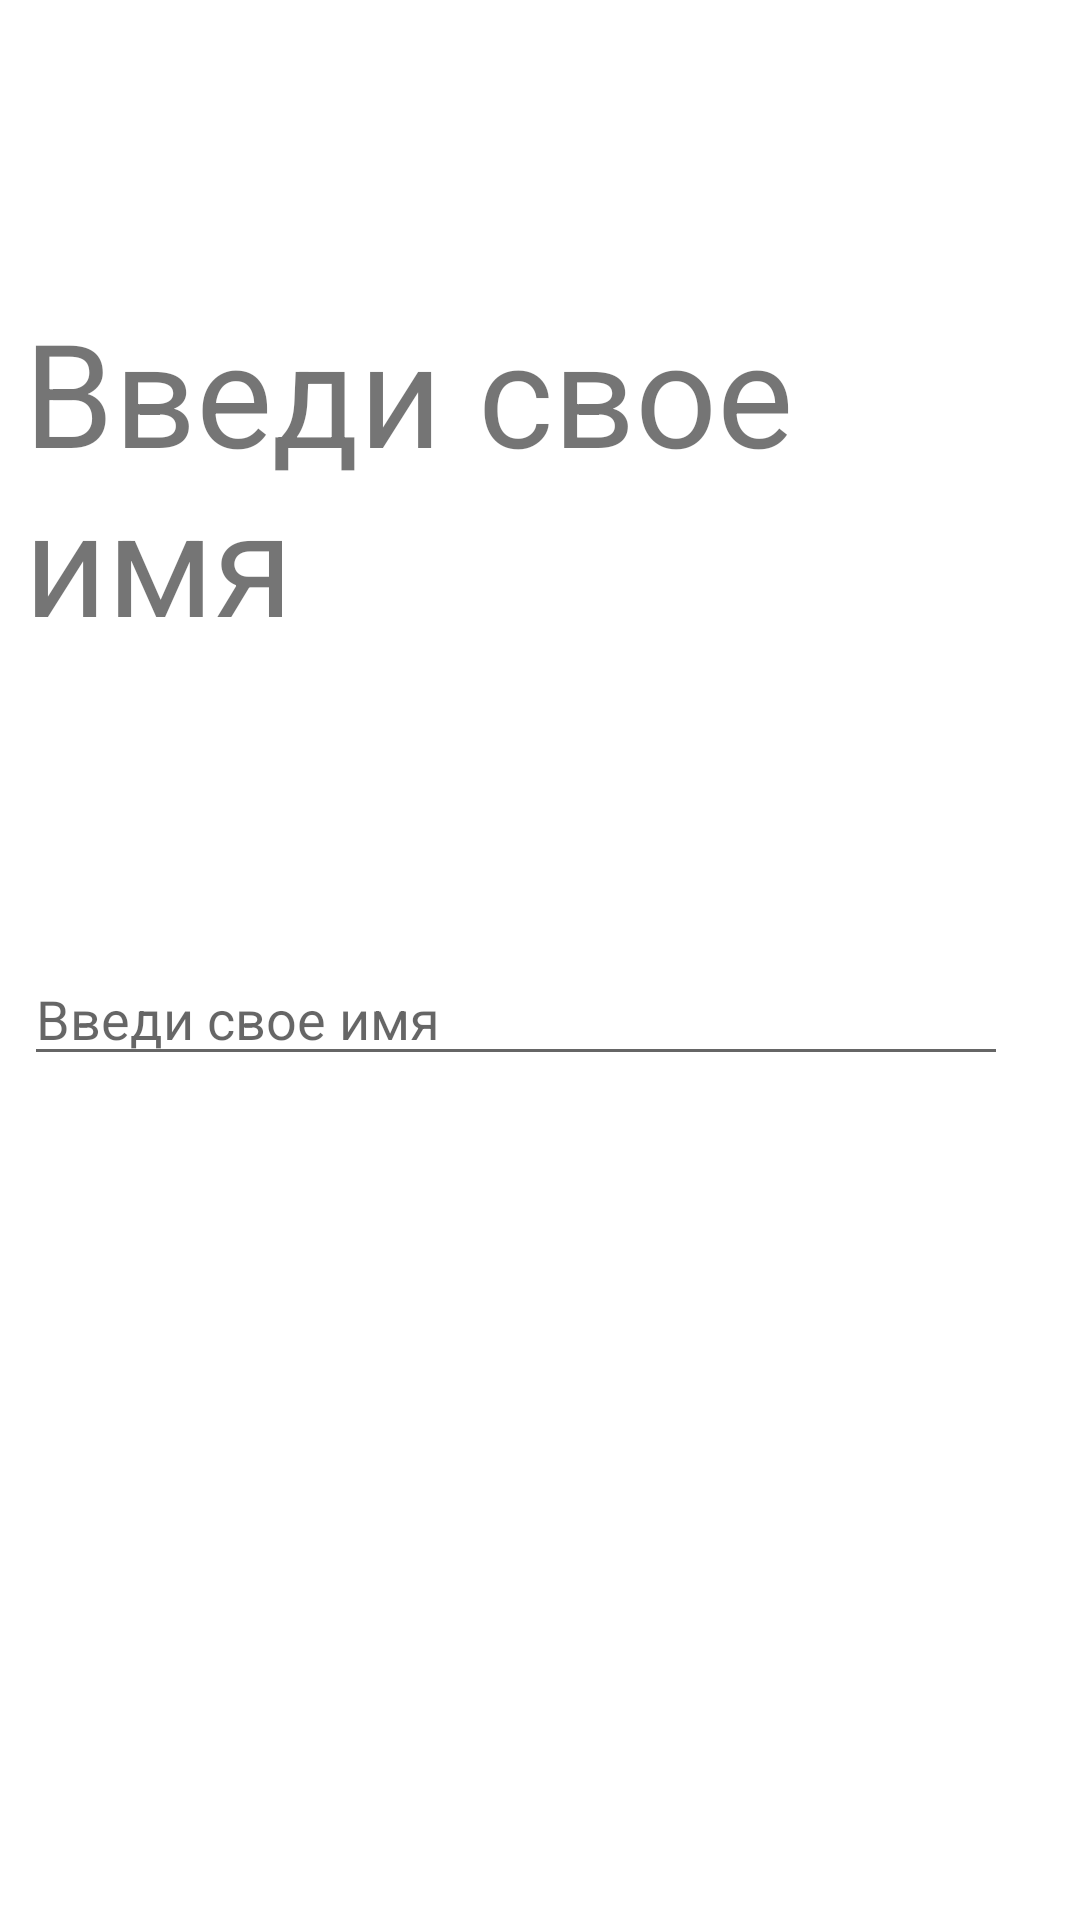

The Android layout XML behind this screen, and the referenced resources:
<!-- AndroidManifest.xml: application theme Theme.CourseInterApp -->
<!-- res/layout/fragment_first_graph.xml -->
<?xml version="1.0" encoding="utf-8"?>
<androidx.constraintlayout.widget.ConstraintLayout
    xmlns:android="http://schemas.android.com/apk/res/android"
    xmlns:app="http://schemas.android.com/apk/res-auto"
    xmlns:tools="http://schemas.android.com/tools"
    android:layout_width="match_parent"
    android:layout_height="match_parent"
    android:paddingStart="8dp"
    android:paddingEnd="8dp"
    tools:context=".ui.FirstGraphFragment">

    <TextView
        android:id="@+id/tvFragmentOne"
        android:textSize="48sp"
        android:layout_width="wrap_content"
        android:layout_height="wrap_content"
        android:text="@string/enter_name"
        app:layout_constraintBottom_toTopOf="@+id/editText"
        app:layout_constraintEnd_toEndOf="parent"
        app:layout_constraintStart_toStartOf="parent"
        app:layout_constraintTop_toTopOf="parent" />

    <EditText
        android:id="@+id/editText"
        android:layout_width="0dp"
        android:layout_height="wrap_content"
        android:hint="@string/enter_name"
        app:layout_constraintBottom_toBottomOf="parent"
        app:layout_constraintEnd_toEndOf="parent"
        app:layout_constraintHorizontal_bias="0.0"
        app:layout_constraintStart_toStartOf="parent"
        app:layout_constraintTop_toTopOf="parent"
        app:layout_constraintVertical_bias="0.53"
        app:layout_constraintEnd_toStartOf="@+id/imgButton"/>

    <ImageButton
        android:id="@+id/imgButton"
        android:layout_width="wrap_content"
        android:layout_height="wrap_content"
        android:src="@drawable/arrow_right"
        android:background="@drawable/circle"
        android:backgroundTint="@color/teal_200"
        android:padding="8dp"
        app:layout_constraintBottom_toBottomOf="@+id/editText"
        app:layout_constraintEnd_toEndOf="parent"
        app:layout_constraintHorizontal_bias="0.0"
        app:layout_constraintStart_toEndOf="@+id/editText"
        app:layout_constraintTop_toTopOf="@+id/editText" />

</androidx.constraintlayout.widget.ConstraintLayout>
<!-- resources referenced by this layout -->
<resources>
  <color name="teal_200">#FF03DAC5</color>
  <string name="enter_name">Введи свое имя</string>
  <style name="Theme.CourseInterApp" parent="Theme.MaterialComponents.DayNight.NoActionBar">
          
          <item name="colorPrimary">@color/purple_500</item>
          <item name="colorPrimaryVariant">@color/purple_700</item>
          <item name="colorOnPrimary">@color/white</item>
          
          <item name="colorSecondary">@color/teal_200</item>
          <item name="colorSecondaryVariant">@color/teal_700</item>
          <item name="colorOnSecondary">@color/black</item>
          
          <item name="android:statusBarColor" tools:targetApi="l">?attr/colorPrimaryVariant</item>
          
      </style>
  <color name="purple_500">#FF6200EE</color>
  <color name="purple_700">#FF3700B3</color>
  <color name="white">#FFFFFFFF</color>
  <color name="teal_700">#FF018786</color>
  <color name="black">#FF000000</color>
</resources>
